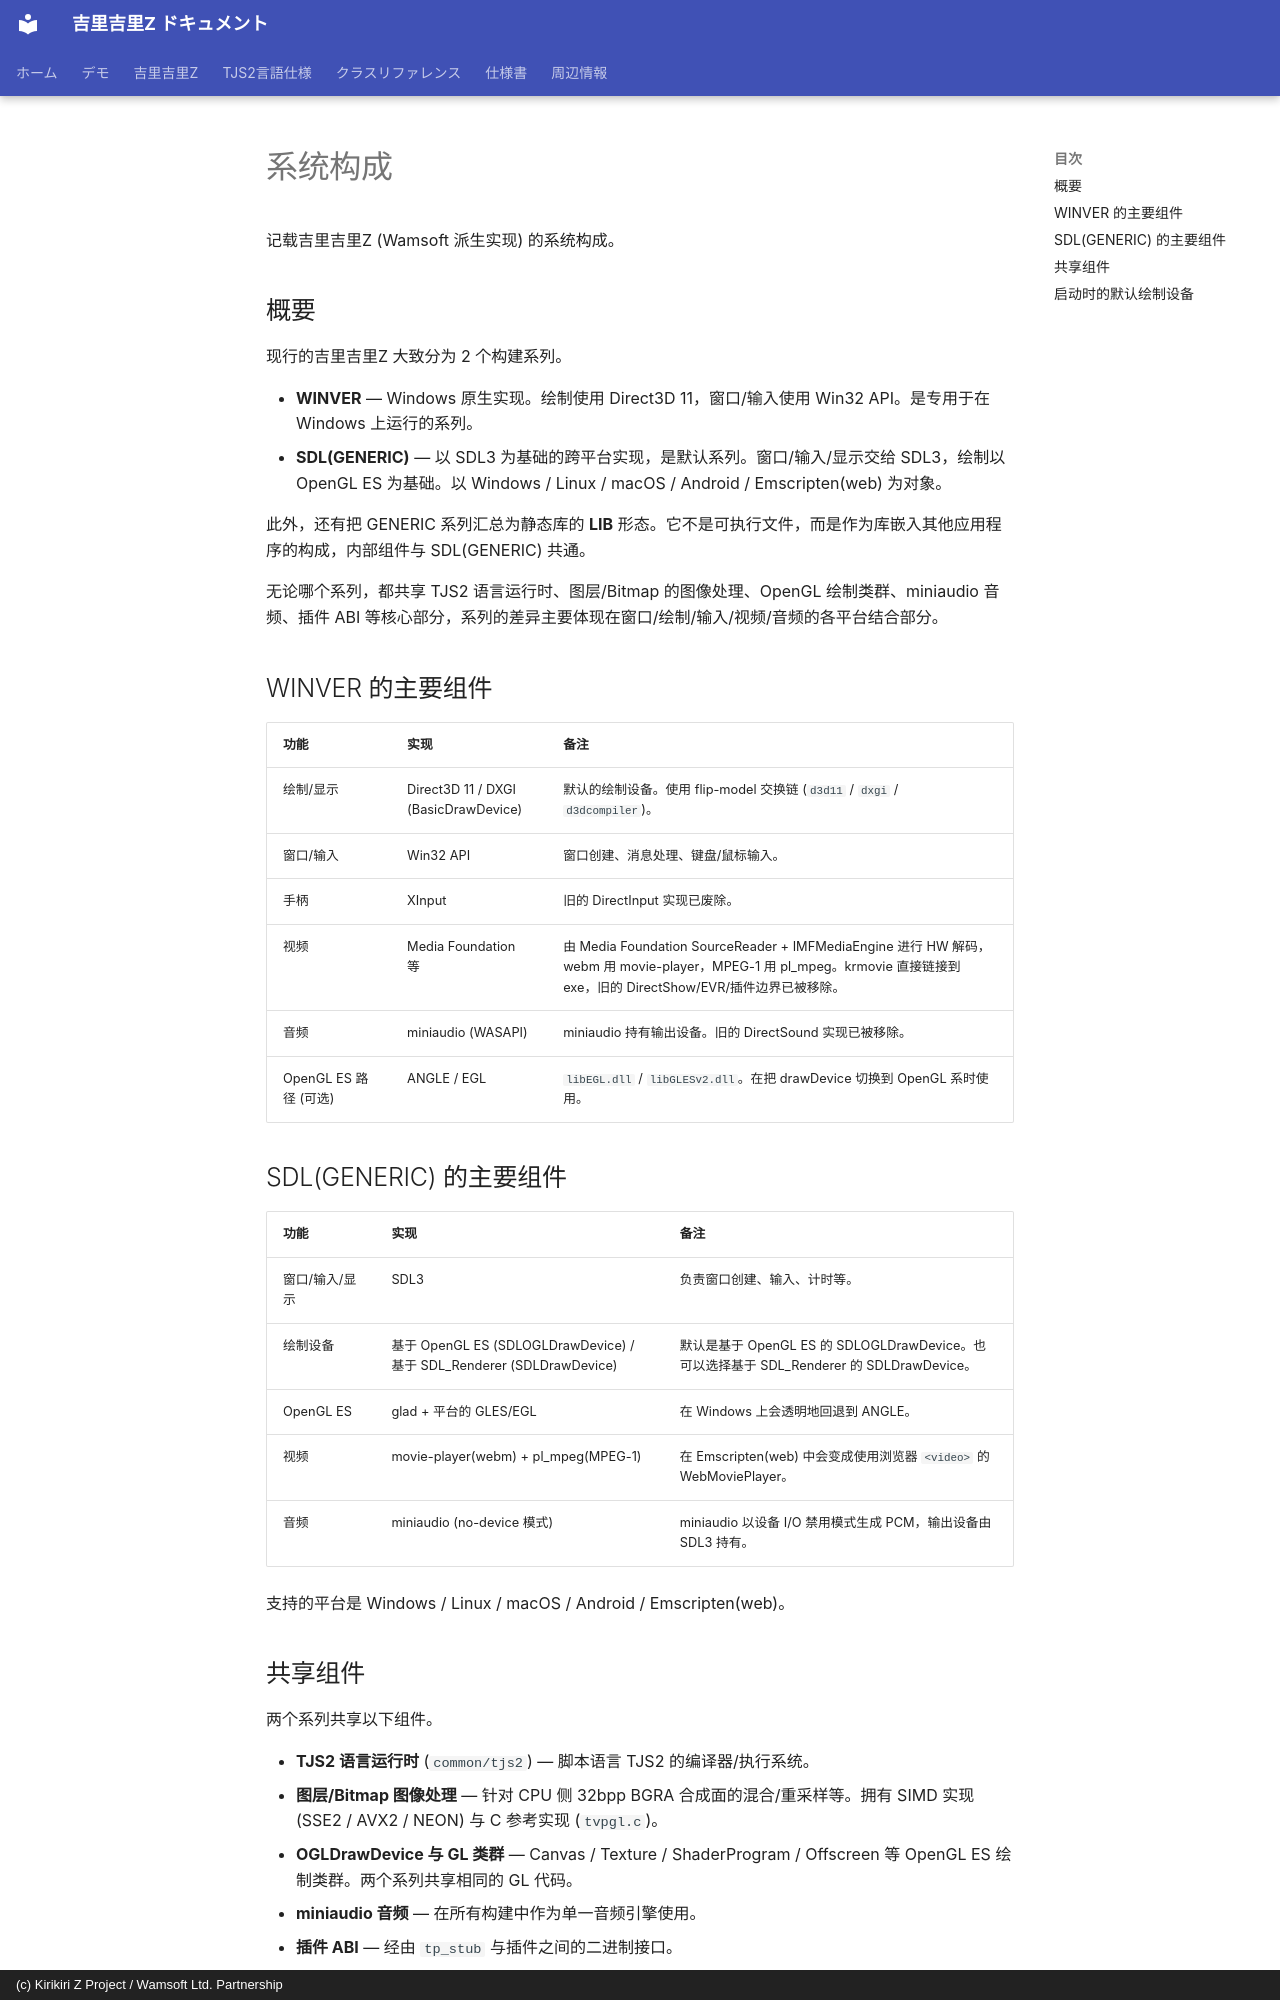

repository: AetherKiri/krkrz_dev · page: zh/specification/system/index.html · generator: mkdocs · copyright: (c) Kirikiri Z Project / Wamsoft Ltd. Partnership

# 系统构成

记载吉里吉里Z (Wamsoft 派生实现) 的系统构成。

## 概要

现行的吉里吉里Z 大致分为 2 个构建系列。

- **WINVER** — Windows 原生实现。绘制使用 Direct3D 11，窗口/输入使用 Win32 API。是专用于在 Windows 上运行的系列。
- **SDL(GENERIC)** — 以 SDL3 为基础的跨平台实现，是默认系列。窗口/输入/显示交给 SDL3，绘制以 OpenGL ES 为基础。以 Windows / Linux / macOS / Android / Emscripten(web) 为对象。

此外，还有把 GENERIC 系列汇总为静态库的 **LIB** 形态。它不是可执行文件，而是作为库嵌入其他应用程序的构成，内部组件与 SDL(GENERIC) 共通。

无论哪个系列，都共享 TJS2 语言运行时、图层/Bitmap 的图像处理、OpenGL 绘制类群、miniaudio 音频、插件 ABI 等核心部分，系列的差异主要体现在窗口/绘制/输入/视频/音频的各平台结合部分。

## WINVER 的主要组件

| 功能 | 实现 | 备注 |
| --- | --- | --- |
| 绘制/显示 | Direct3D 11 / DXGI (BasicDrawDevice) | 默认的绘制设备。使用 flip-model 交换链 (`d3d11` / `dxgi` / `d3dcompiler`)。 |
| 窗口/输入 | Win32 API | 窗口创建、消息处理、键盘/鼠标输入。 |
| 手柄 | XInput | 旧的 DirectInput 实现已废除。 |
| 视频 | Media Foundation 等 | 由 Media Foundation SourceReader + IMFMediaEngine 进行 HW 解码，webm 用 movie-player，MPEG-1 用 pl_mpeg。krmovie 直接链接到 exe，旧的 DirectShow/EVR/插件边界已被移除。 |
| 音频 | miniaudio (WASAPI) | miniaudio 持有输出设备。旧的 DirectSound 实现已被移除。 |
| OpenGL ES 路径 (可选) | ANGLE / EGL | `libEGL.dll` / `libGLESv2.dll`。在把 drawDevice 切换到 OpenGL 系时使用。 |

## SDL(GENERIC) 的主要组件

| 功能 | 实现 | 备注 |
| --- | --- | --- |
| 窗口/输入/显示 | SDL3 | 负责窗口创建、输入、计时等。 |
| 绘制设备 | 基于 OpenGL ES (SDLOGLDrawDevice) / 基于 SDL_Renderer (SDLDrawDevice) | 默认是基于 OpenGL ES 的 SDLOGLDrawDevice。也可以选择基于 SDL_Renderer 的 SDLDrawDevice。 |
| OpenGL ES | glad + 平台的 GLES/EGL | 在 Windows 上会透明地回退到 ANGLE。 |
| 视频 | movie-player(webm) + pl_mpeg(MPEG-1) | 在 Emscripten(web) 中会变成使用浏览器 `<video>` 的 WebMoviePlayer。 |
| 音频 | miniaudio (no-device 模式) | miniaudio 以设备 I/O 禁用模式生成 PCM，输出设备由 SDL3 持有。 |

支持的平台是 Windows / Linux / macOS / Android / Emscripten(web)。
